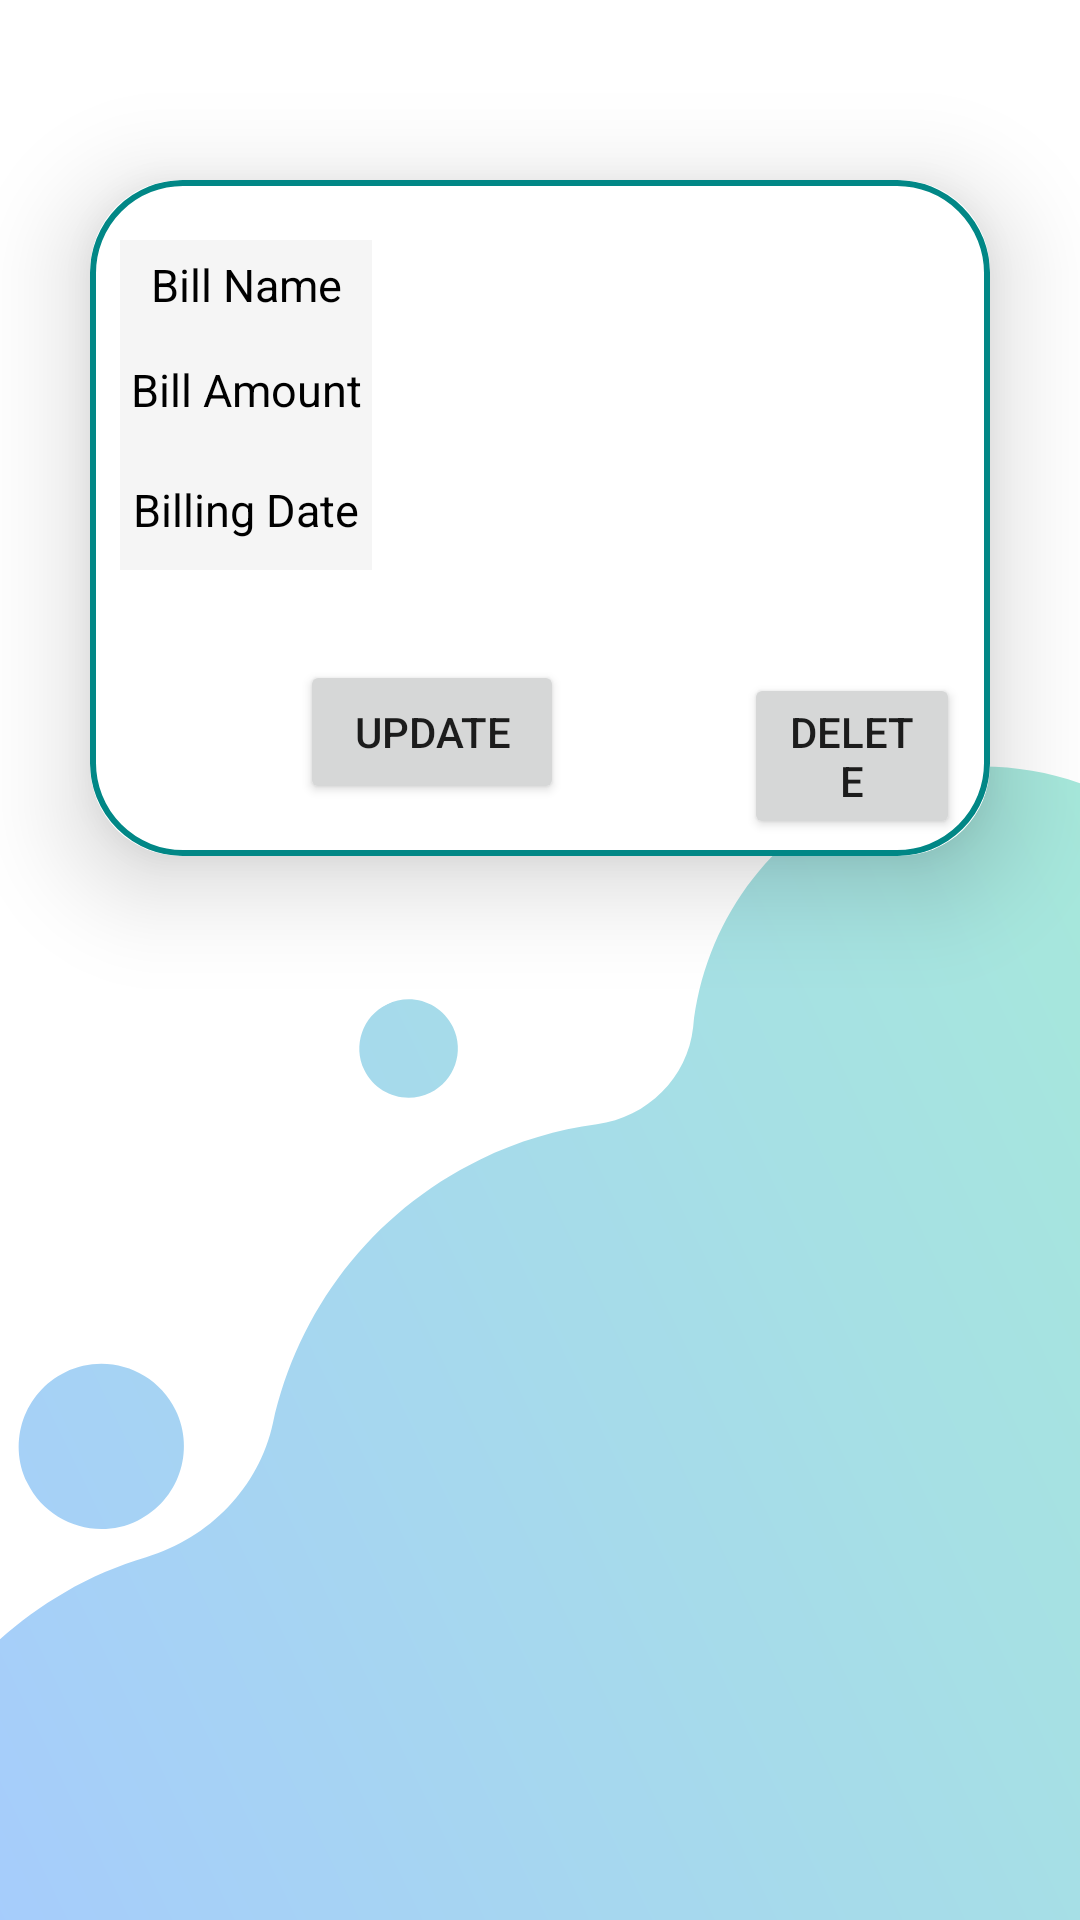

Android layout source for this screen:
<!-- AndroidManifest.xml: application theme Theme.PersonalFinanceManagementApp -->
<!-- res/layout/view_health.xml -->
<?xml version="1.0" encoding="utf-8"?>
<ScrollView
    xmlns:android="http://schemas.android.com/apk/res/android"
    xmlns:app="http://schemas.android.com/apk/res-auto"
    xmlns:tools="http://schemas.android.com/tools"
    android:layout_width="match_parent"
    android:layout_height="match_parent"
    android:background="@drawable/page_bg">

    <androidx.cardview.widget.CardView
        xmlns:android="http://schemas.android.com/apk/res/android"
        xmlns:app="http://schemas.android.com/apk/res-auto"
        xmlns:tools="http://schemas.android.com/tools"
        android:layout_width="match_parent"
        android:layout_height="wrap_content"
        android:layout_marginTop="60dp"
        android:layout_marginEnd="30dp"
        android:layout_marginStart="30dp"
        app:cardCornerRadius="30dp"
        app:cardElevation="20dp">
    
        <LinearLayout
            android:id="@+id/linearLayout"
            android:layout_width="match_parent"
            android:layout_height="wrap_content"
            app:layout_constraintStart_toStartOf="parent"
            app:layout_constraintTop_toTopOf="parent"
            app:layout_constraintEnd_toEndOf="parent"
            android:orientation="vertical"
            android:background="@drawable/cardview_boarder">
    
    
            <LinearLayout
                android:id="@+id/id_lin"
                android:layout_width="match_parent"
                android:layout_height="30dp"
                android:layout_marginLeft="10dp"
                android:layout_marginTop="20dp"
                android:layout_marginRight="10dp"
                android:orientation="horizontal"
                android:weightSum="2"
    
                >
    
                <LinearLayout
                    android:layout_width="0dp"
                    android:layout_height="match_parent"
                    android:layout_weight="0.6"
                    android:background="@color/lightGray_bg">
    
                    <TextView
                        android:layout_width="match_parent"
                        android:layout_height="wrap_content"
                        android:layout_gravity="center"
                        android:gravity="center"
                        android:text="Bill Name"
                        android:textColor="@color/black"
                        android:textSize="15sp" />
    
                </LinearLayout>
    
                <LinearLayout
                    android:layout_width="0dp"
                    android:layout_height="match_parent"
                    android:layout_weight="1.4">
    
                    <TextView
                        android:id="@+id/billName"
                        android:layout_width="match_parent"
                        android:layout_height="wrap_content"
                        android:layout_gravity="center"
                        android:gravity="center"
                        android:text=""
                        android:textColor="@color/black"
                        android:textSize="15sp"
    
                        />
    
                </LinearLayout>
    
    
            </LinearLayout>
    
    
            <LinearLayout
                android:id="@+id/contact_lin"
                android:layout_width="match_parent"
                android:layout_height="40dp"
                android:layout_marginLeft="10dp"
                android:layout_marginRight="10dp"
                android:orientation="horizontal"
                android:weightSum="2">
    
                <LinearLayout
                    android:layout_width="0dp"
                    android:layout_height="match_parent"
                    android:layout_weight="0.6"
                    android:background="@color/lightGray_bg">
    
                    <TextView
                        android:layout_width="match_parent"
                        android:layout_height="wrap_content"
                        android:layout_gravity="center"
                        android:gravity="center"
                        android:text="Bill Amount"
                        android:textColor="@color/black"
                        android:textSize="15sp" />
    
                </LinearLayout>
    
                <LinearLayout
                    android:layout_width="0dp"
                    android:layout_height="match_parent"
                    android:layout_weight="1.4">
    
                    <TextView
                        android:id="@+id/tvEmpName"
                        android:layout_width="match_parent"
                        android:layout_height="wrap_content"
                        android:layout_gravity="center"
                        android:gravity="center"
                        android:text=""
                        android:textColor="@color/black"
                        android:textSize="15sp"
    
                        />
    
                </LinearLayout>
    
    
            </LinearLayout>
    
            <LinearLayout
    
                android:layout_width="match_parent"
                android:layout_height="40dp"
                android:layout_marginLeft="10dp"
                android:layout_marginRight="10dp"
                android:orientation="horizontal"
                android:weightSum="2"
    
                >
    
                <LinearLayout
                    android:layout_width="0dp"
                    android:layout_height="match_parent"
                    android:layout_weight="0.6"
                    android:background="@color/lightGray_bg">
    
                    <TextView
                        android:layout_width="match_parent"
                        android:layout_height="wrap_content"
                        android:layout_gravity="center"
                        android:gravity="center"
                        android:text="Billing Date"
                        android:textColor="@color/black"
                        android:textSize="15sp"
    
    
                        />
    
                </LinearLayout>
    
                <LinearLayout
                    android:layout_width="0dp"
                    android:layout_height="match_parent"
                    android:layout_weight="1.4">
    
                    <TextView
                        android:id="@+id/tvEmpAge"
                        android:layout_width="match_parent"
                        android:layout_height="wrap_content"
                        android:layout_gravity="center"
                        android:gravity="center"
                        android:text=""
                        android:textColor="@color/black"
                        android:textSize="15sp"
    
                        />
    
                </LinearLayout>
    
    
            </LinearLayout>


            <LinearLayout
                android:layout_width="match_parent"
                android:layout_height="match_parent"
                android:orientation="horizontal"
                android:layout_marginLeft="10dp"
                android:layout_marginRight="10dp">
    
                <Button
                    android:id="@+id/btnUpdate"
                    android:layout_width="wrap_content"
                    android:layout_height="wrap_content"
                    android:layout_marginTop="30dp"
                    android:layout_marginLeft="60dp"
                    android:layout_marginBottom="10dp"
                    android:text="Update" />
    
                <Button
                    android:id="@+id/btnDelete"
                    android:layout_width="wrap_content"
                    android:layout_height="wrap_content"
                    android:layout_marginTop="30dp"
                    android:layout_marginLeft="60dp"
                    android:layout_marginBottom="10dp"
                    android:text="Delete" />
            </LinearLayout>
    
    
        </LinearLayout>
    
    </androidx.cardview.widget.CardView>
</ScrollView>
<!-- resources referenced by this layout -->
<resources>
  <color name="black">#FF000000</color>
  <color name="lightGray_bg">#f5f5f5</color>
  <!-- drawable cardview_boarder (drawable) -->
  <?xml version="1.0" encoding="utf-8"?>
  <shape xmlns:android="http://schemas.android.com/apk/res/android"
      xmlns:tools="http://schemas.android.com/tools"
      android:shape="rectangle">
  
      <stroke
          android:width="2dp"
          android:color="@color/teal_700"/>
  
      <corners
          android:radius="30dp" />
  
  </shape>
  <!-- drawable page_bg: png bitmap (drawable, 64129 bytes) -->
  <style name="Theme.PersonalFinanceManagementApp" parent="Theme.AppCompat.Light.NoActionBar">
          
          <item name="colorPrimary">@color/darkBlue</item>
          <item name="colorPrimaryVariant">@color/darkBlue</item>
          <item name="colorOnPrimary">@color/white</item>
          
          <item name="colorSecondary">@color/teal_200</item>
          <item name="colorSecondaryVariant">@color/teal_700</item>
          <item name="colorOnSecondary">@color/black</item>
          
          <item name="android:statusBarColor">?attr/colorPrimaryVariant</item>
          
  
  
      </style>
  <color name="teal_700">#FF018786</color>
  <color name="darkBlue">#002B5B</color>
  <color name="white">#FFFFFFFF</color>
  <color name="teal_200">#FF03DAC5</color>
</resources>
